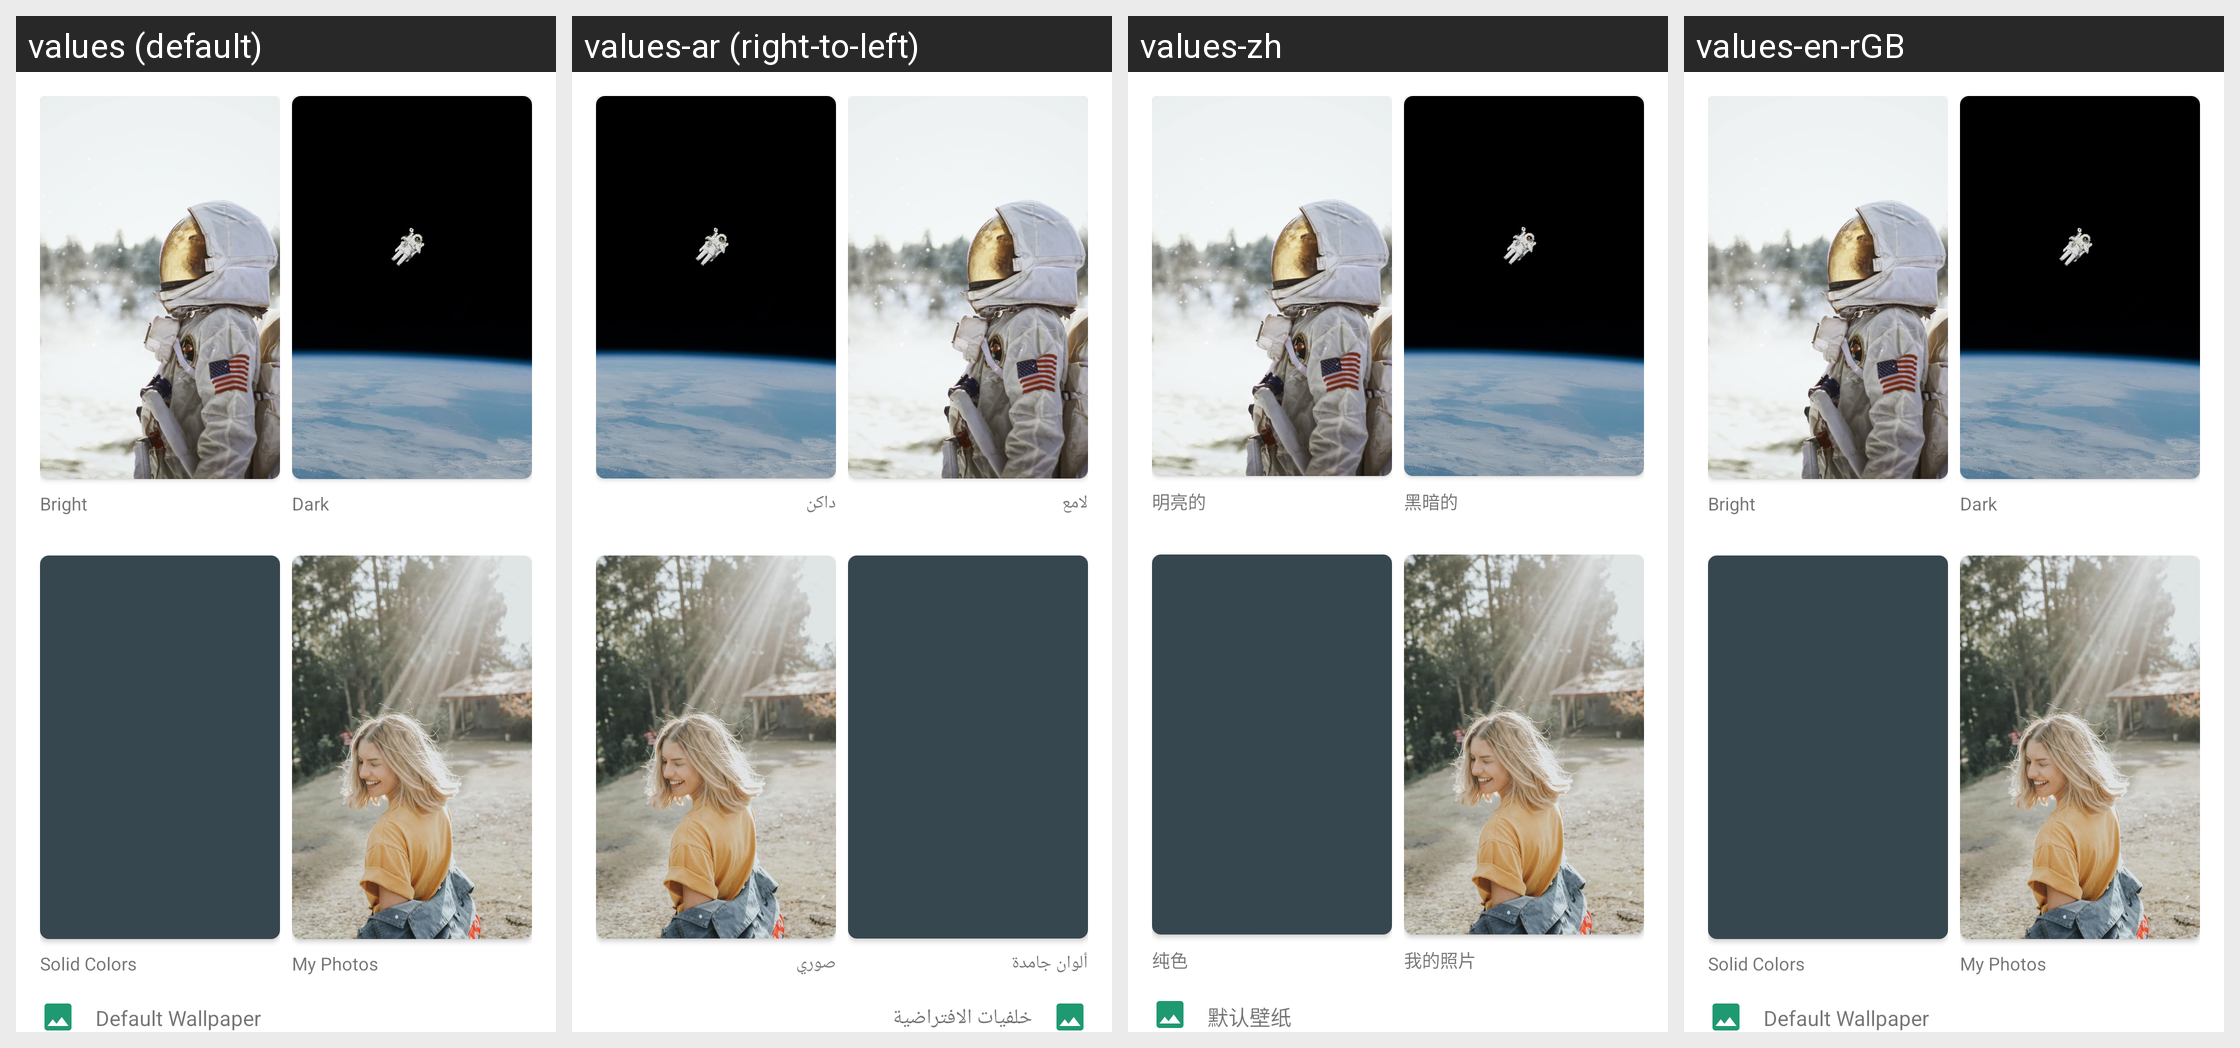

Translations of the strings shown on this Android screen, per locale in the grid:
Android screen res/layout/fragment_choose_wallpaper_category.xml rendered under 4 locales, left to right: values (default), values-ar (right-to-left), values-zh, values-en-rGB. Device: Nexus 5 (rendered at 1080×1920; each locale shown at half size, 540×960, under a caption strip naming it); theme Theme.ZuriChat.
Other locales in the repository, not shown: values-de, values-en, values-es, values-fr, values-it, values-iw, values-pt.
Strings drawn on this screen, with the default value and each locale's value (text and hints the layout hard-codes, and strings that could not be matched under every locale, appear in the picture but are not listed):

bright_cat
  values: Bright
  values-ar: لامع
  values-zh: 明亮的
  values-en-rGB: Bright

dark_cat
  values: Dark
  values-ar: داكن
  values-zh: 黑暗的
  values-en-rGB: Dark

solid_cat
  values: Solid Colors
  values-ar: ألوان جامدة
  values-zh: 纯色
  values-en-rGB: Solid Colors

my_photos_cat
  values: My Photos
  values-ar: صوري
  values-zh: 我的照片
  values-en-rGB: My Photos

default_wallpaper
  values: Default Wallpaper
  values-ar: خلفيات الافتراضية
  values-zh: 默认壁纸
  values-en-rGB: Default Wallpaper
